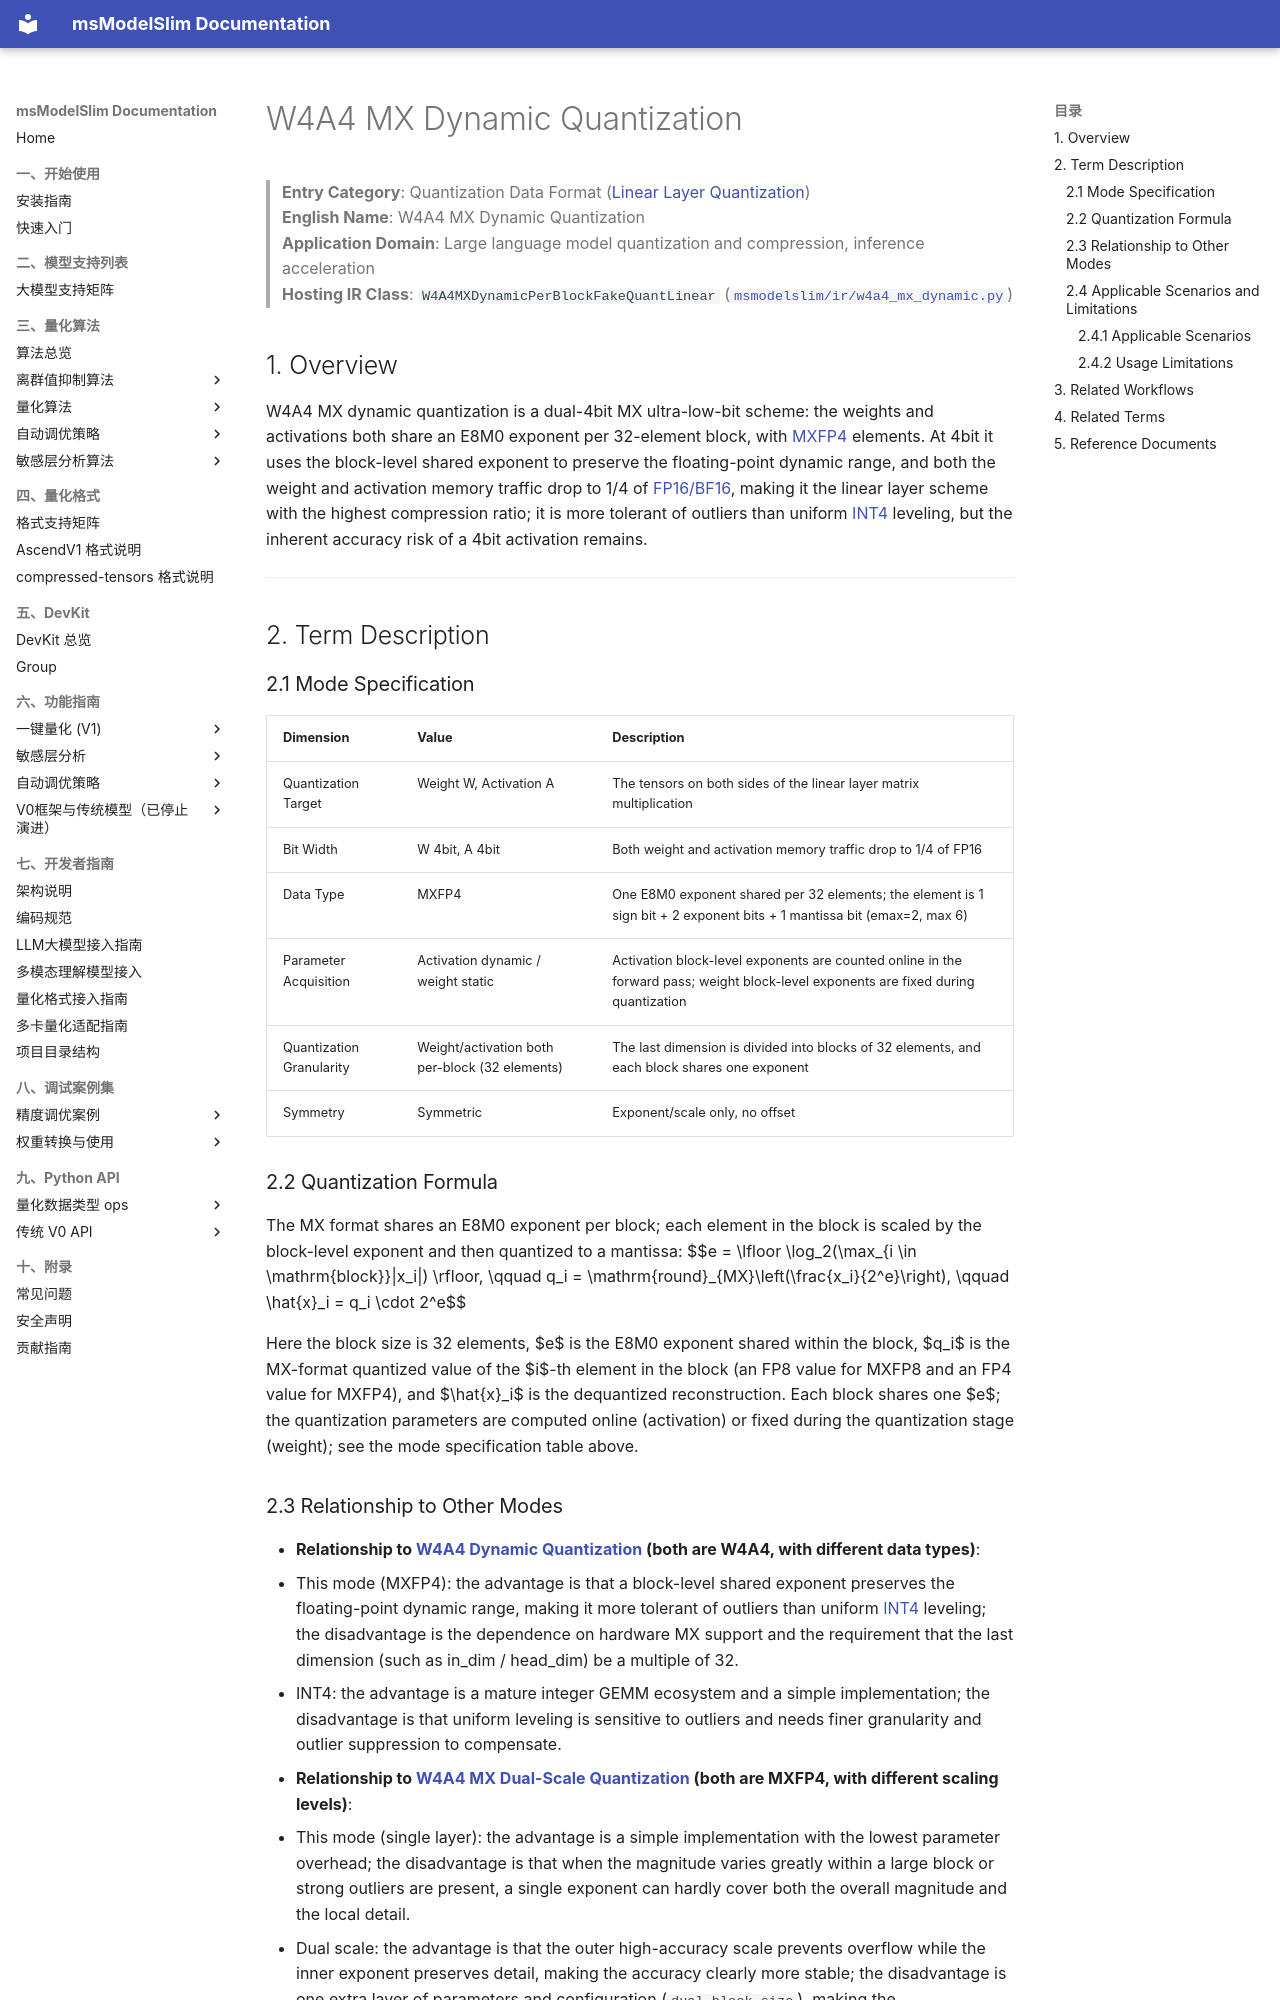

repository: Ascend/msmodelslim · page: en/knowledge_base/quantization_mode/linear_layer_quantization/term_w4a4_mx_dynamic/index.html · generator: mkdocs

# W4A4 MX Dynamic Quantization

> **Entry Category**: Quantization Data Format ([Linear Layer Quantization](README.md))<br>
> **English Name**: W4A4 MX Dynamic Quantization<br>
> **Application Domain**: Large language model quantization and compression, inference acceleration<br>
> **Hosting IR Class**: `W4A4MXDynamicPerBlockFakeQuantLinear` ([`msmodelslim/ir/w4a4_mx_dynamic.py`](../../../../../msmodelslim/ir/w4a4_mx_dynamic.py))<br>

## 1. Overview

W4A4 MX dynamic quantization is a dual-4bit MX ultra-low-bit scheme: the weights and activations both share an E8M0 exponent per 32-element block, with [MXFP4](../../dtype_ops/term_mxfp4.md) elements. At 4bit it uses the block-level shared exponent to preserve the floating-point dynamic range, and both the weight and activation memory traffic drop to 1/4 of [FP16/BF16](../../dtype_ops/term_fp16_bf16.md), making it the linear layer scheme with the highest compression ratio; it is more tolerant of outliers than uniform [INT4](../../dtype_ops/term_int4.md) leveling, but the inherent accuracy risk of a 4bit activation remains.

---

## 2. Term Description

### 2.1 Mode Specification

| Dimension | Value | Description |
|------|------|------|
| Quantization Target | Weight W, Activation A | The tensors on both sides of the linear layer matrix multiplication |
| Bit Width | W 4bit, A 4bit | Both weight and activation memory traffic drop to 1/4 of FP16 |
| Data Type | MXFP4 | One E8M0 exponent shared per 32 elements; the element is 1 sign bit + 2 exponent bits + 1 mantissa bit (emax=2, max 6) |
| Parameter Acquisition | Activation dynamic / weight static | Activation block-level exponents are counted online in the forward pass; weight block-level exponents are fixed during quantization |
| Quantization Granularity | Weight/activation both per-block (32 elements) | The last dimension is divided into blocks of 32 elements, and each block shares one exponent |
| Symmetry | Symmetric | Exponent/scale only, no offset |

### 2.2 Quantization Formula

The MX format shares an E8M0 exponent per block; each element in the block is scaled by the block-level exponent and then quantized to a mantissa:
$$e = \lfloor \log_2(\max_{i \in \mathrm{block}}|x_i|) \rfloor, \qquad q_i = \mathrm{round}_{MX}\left(\frac{x_i}{2^e}\right), \qquad \hat{x}_i = q_i \cdot 2^e$$

Here the block size is 32 elements, $e$ is the E8M0 exponent shared within the block, $q_i$ is the MX-format quantized value of the $i$-th element in the block (an FP8 value for MXFP8 and an FP4 value for MXFP4), and $\hat{x}_i$ is the dequantized reconstruction. Each block shares one $e$; the quantization parameters are computed online (activation) or fixed during the quantization stage (weight); see the mode specification table above.
